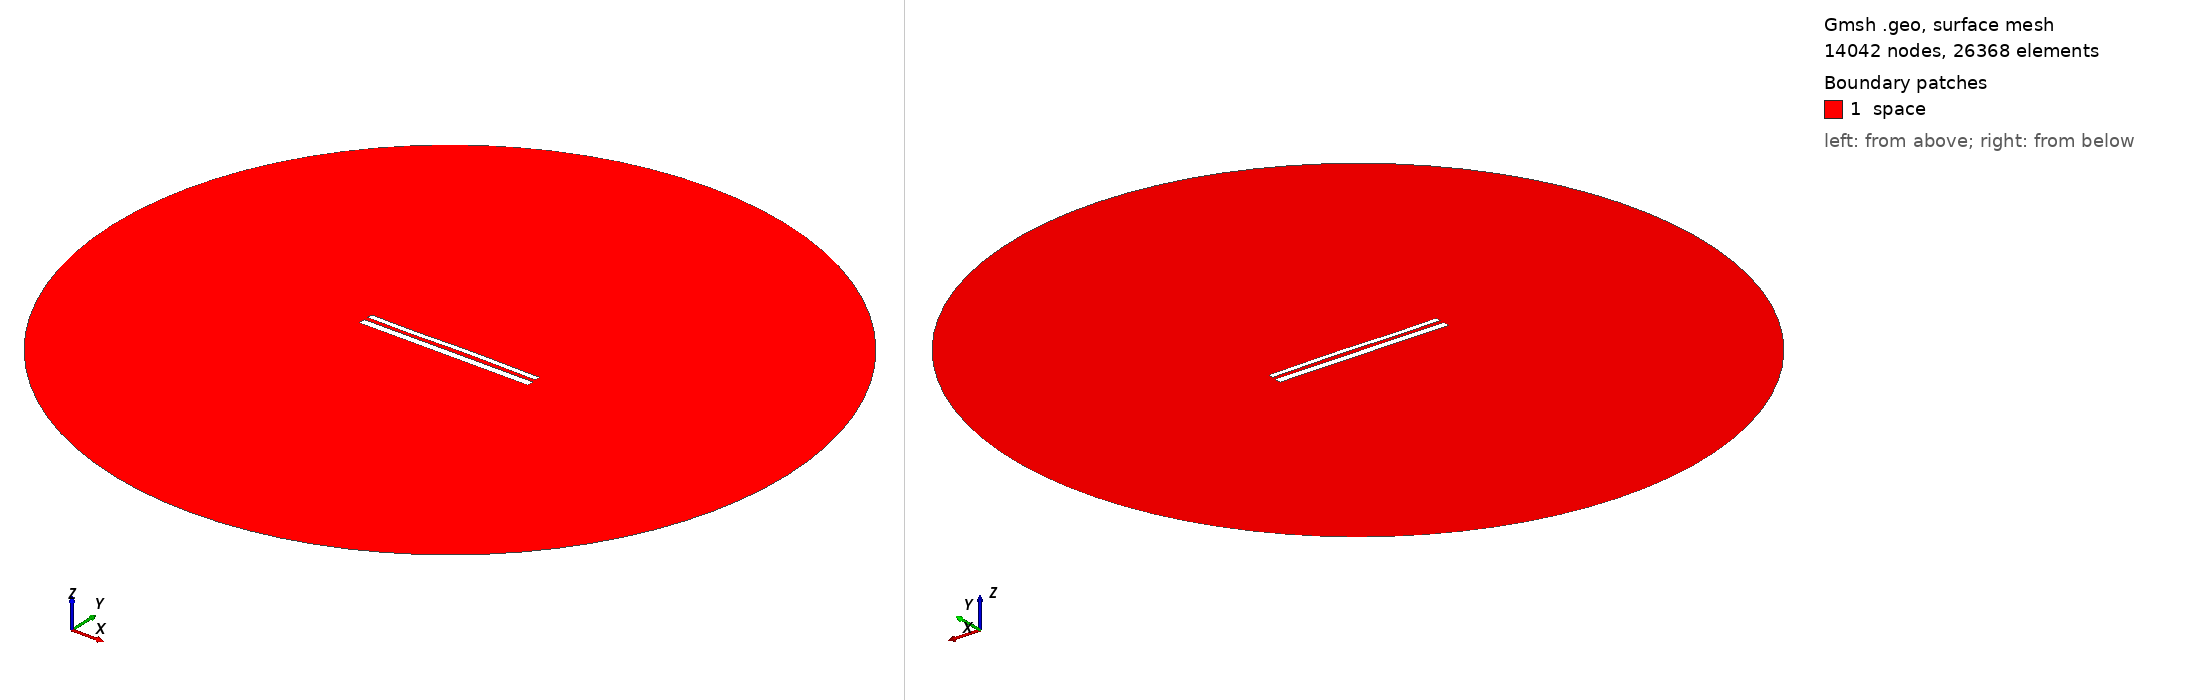

Gmsh geometry script, surface-meshed: 14042 nodes, 26368 surface elements. Boundary patches (legend numbers): 1 space. Left view from above one corner, right view from below the opposite corner. Legend entries are the model's physical surfaces. The drawing asked Gmsh for element sizes between 1% and 20% of the model's largest extent; the script's own settings can give other sizes.

=== 11577.geo (drawn) ===
//---------------------------------------
// Geometry kernel
//---------------------------------------

SetFactory("OpenCASCADE");



//---------------------------------------
// Parameters of the geometry
//---------------------------------------

// Overetch of the upper plate
overetch = 0.375;

// Distance between the plates
distance = 2.25;

// Discretization over the x axis (for the deformation)
nx = 50; 

// Length of the plate
L = 100 - overetch; 

// Number of modes
n = 4; 

// 1st mode coefficient
coeff(1) = 0.0;
beta(1) = 0.596864 * 3.1415926535 / L;

// 2nd mode coefficient
coeff(2) = 0.07499999999999998;
beta(2) = 1.49418 * 3.1415926535 / L;

// 3rd mode coefficient
coeff(3) = -0.15;
beta(3) = 2.50025 * 3.1415926535 / L;

// 4th mode coefficient
coeff(4) = -0.075;
beta(4) = 3.49999 * 3.1415926535 / L;



//---------------------------------------
// Upper plate (deformed rectangle)
//---------------------------------------

// Coordiantes of the upper plate
xmin = -50;
xmax = 50 - overetch;

// Height of the upper plate
yheight = 4 - 2 * overetch;

// Indexes of the points
UpperID[] = {};
LowerID[] = {};
LeftID[] = {};
RightID[] = {};

// Point index
p = 1;

// Horizontal edges
For i In {1:nx}
    x = xmin + (i-1)*(xmax - xmin)/(nx-1);

    y_bottom = distance / 2 + overetch;
    For j In {1:n}
        C = (Cosh(beta(j)*L) + Cos(beta(j)*L)) / (Sinh(beta(j)*L) + Sin(beta(j)*L));
        y_bottom  = y_bottom + coeff(j) * (Cosh(beta(j)*(x+50)) - Cos(beta(j)*(x+50)) - C * (Sinh(beta(j)*(x+50)) - Sin(beta(j)*(x+50))));
    EndFor

    y_top = y_bottom + yheight;

    Point(p) = {x, y_top, 0, 1.0};
    UpperID[i] = p;
    p = p + 1;

    Point(p) = {x, y_bottom, 0, 1.0};
    LowerID[i] = p;
    p = p + 1;
EndFor

// Create point lists
UpperPts[] = {}; LowerPts[] = {};
For i In {1:nx}
  UpperPts[] += {UpperID[i]};
  LowerPts[] += {LowerID[i]};
EndFor

// Build splines
Spline(1) = {UpperPts[]};
Spline(2) = {LowerPts[]};
Line(3) = {LowerPts[nx-1], UpperPts[nx-1]};
Line(4) = {LowerPts[0], UpperPts[0]};

// Build the plane surface
Curve Loop(1) = {2, 3, -1, -4};
Plane Surface(1) = {1};



//---------------------------------------
// Lower plate (rectangle)
//---------------------------------------

// Vertices
Point(1001) = {-50, -1, 0, 1.0};
Point(1002) = { 50, -1, 0, 1.0};
Point(1003) = { 50,  -5, 0, 1.0};
Point(1004) = {-50,  -5, 0, 1.0};

// Edges
Line(5) = {1001, 1002};
Line(6) = {1002, 1003};
Line(7) = {1003, 1004};
Line(8) = {1004, 1001};

// Plane surface
Line Loop(2) = {5, 6, 7, 8};
Plane Surface(2) = {2}; 



//---------------------------------------
// Outer (fictious) boundary
//---------------------------------------

// Points
Point(1005) = {0, 0, 0};       // Center
Point(1006) = {200, 0, 0};     // Start point
Point(1007) = {0, 200, 0};     // 90 degrees
Point(1008) = {-200, 0, 0};    // 180 degrees
Point(1009) = {0, -200, 0};    // 270 degrees

// Circle arcs (each needs start, center, end)
Circle(9) = {1006, 1005, 1007};
Circle(10) = {1007, 1005, 1008};
Circle(11) = {1008, 1005, 1009};
Circle(12) = {1009, 1005, 1006};

// Plane surface for the entire domain
Curve Loop(3) = {9, 10, 11, 12};
Surface(3) = {3};

// Subtract the plates from the whole domain to obtain the actual domain where we want to solve the equations
BooleanDifference{ Surface{3}; Delete; }{ Surface{1}; Surface{2}; Delete; }




//---------------------------------------
// Transfinite Lines/Curves
//---------------------------------------

// Set the number of points on the boundaries
r = 7;

// Plates
Transfinite Curve {1, 2} = 50*r Using Progression 1;
Transfinite Curve {3, 4} = 2*r Using Progression 1;
Transfinite Line {5, 7} = 50*r Using Progression 1;
Transfinite Line {6, 8} = 2*r Using Progression 1;

// Outer boundary
Transfinite Line {9, 10, 11, 12} = 20 Using Progression 1;



//---------------------------------------
// Physical groups
//---------------------------------------                

// Physical curves (boundaries)
Physical Line("force_segment", 10) = {2};
Physical Line("upper_plate", 11) = {1, 3, 4};
Physical Line("lower_plate", 12) = {5, 6, 7, 8};
Physical Line("boundary", 20) = {9, 10, 11, 12};

// Physical Surfaces
Physical Surface("space", 30) = {3};



//---------------------------------------
// 6. Generate the Mesh
//---------------------------------------

// 2D mesh generation
Mesh 2;
